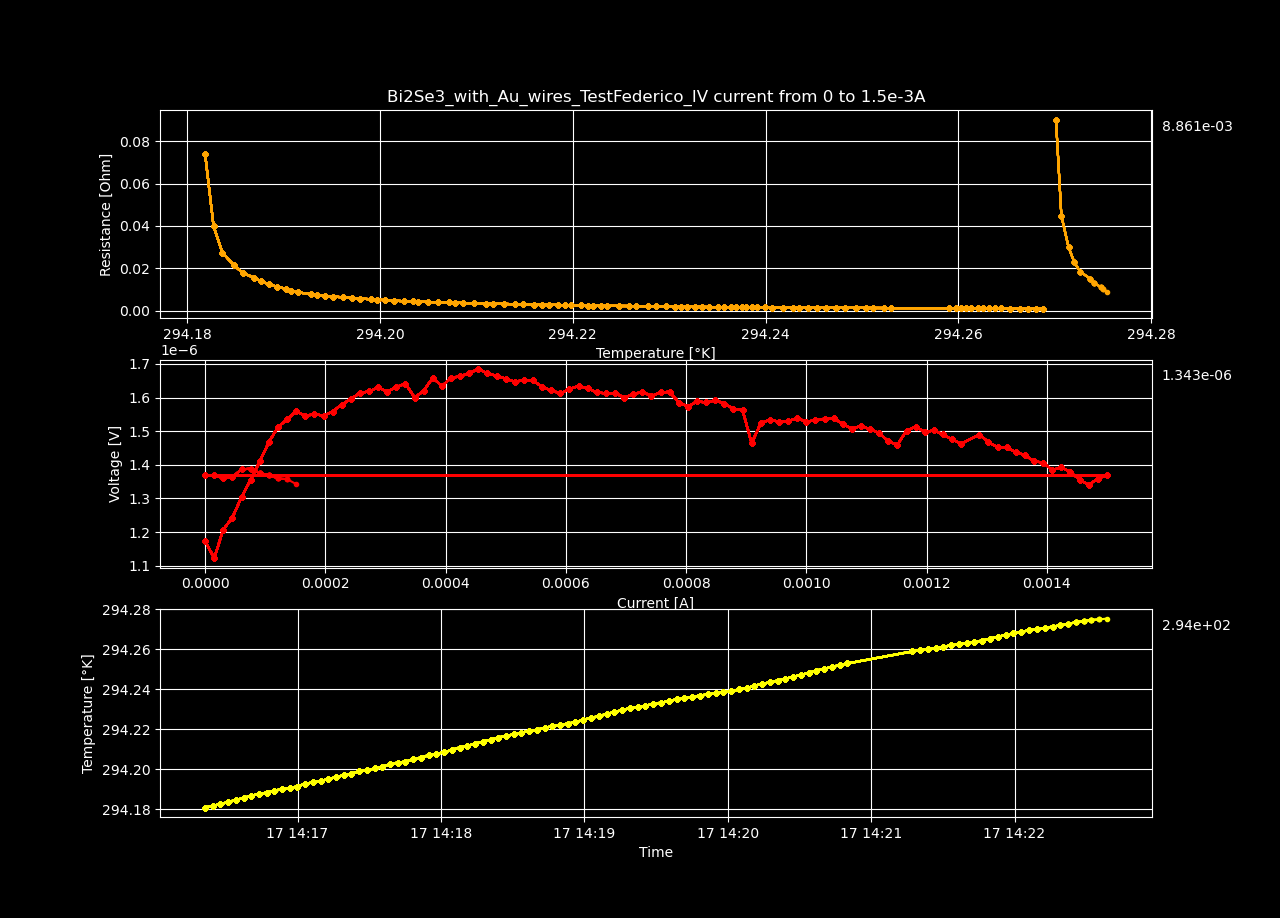

The file beside this chart, header and first rows:
Datetime, Temperature [K], Voltage [V], Resistance [𝛀], Current Source [A], Electric Field [V/cm], Restivity [𝛀 cm], Current Density [A/cm2]
2024-01-17 14:16:21.337822, 294.2, 1.17367586e-06, inf, 0.0, 2.2570689615384616e-05, inf, 0.0
2024-01-17 14:16:24.545674, 294.2, 1.122950135e-06, 0.07411, 1.5151515151515151e-05, 2.1595194903846154e-05, 0.1269, 0.0001702
2024-01-17 14:16:27.768023, 294.2, 1.2077631200000002e-06, 0.03986, 3.0303030303030302e-05, 2.322621384615385e-05, 0.06822, 0.0003405
2024-01-17 14:16:30.993156, 294.2, 1.2434633600000001e-06, 0.02736, 4.545454545454545e-05, 2.3912756923076925e-05, 0.04682, 0.0005107
2024-01-17 14:16:34.210207, 294.2, 1.3041228400000002e-06, 0.02152, 6.0606060606060605e-05, 2.507928538461539e-05, 0.03683, 0.000681
2024-01-17 14:16:37.444802, 294.2, 1.355504365e-06, 0.01789, 7.575757575757576e-05, 2.6067391634615386e-05, 0.03062, 0.0008512
2024-01-17 14:16:40.675835, 294.2, 1.41011314e-06, 0.01551, 9.09090909090909e-05, 2.7117560384615388e-05, 0.02655, 0.001021
2024-01-17 14:16:43.889016, 294.2, 1.467142315e-06, 0.01383, 0.0001061, 2.821427528846154e-05, 0.02368, 0.001192
2024-01-17 14:16:47.094707, 294.2, 1.51247338e-06, 0.01248, 0.0001212, 2.9086026538461538e-05, 0.02136, 0.001362
2024-01-17 14:16:50.340058, 294.2, 1.534760885e-06, 0.01125, 0.0001364, 2.9514632403846154e-05, 0.01926, 0.001532
2024-01-17 14:16:53.551563, 294.2, 1.559619735e-06, 0.01029, 0.0001515, 2.999268721153846e-05, 0.01762, 0.001702
2024-01-17 14:16:56.762453, 294.2, 1.5444926099999999e-06, 0.009267, 0.0001667, 2.970178096153846e-05, 0.01586, 0.001873
2024-01-17 14:16:59.997024, 294.2, 1.551350485e-06, 0.008532, 0.0001818, 2.9833663173076923e-05, 0.0146, 0.002043
2024-01-17 14:17:03.223623, 294.2, 1.54509848e-06, 0.007844, 0.000197, 2.971343230769231e-05, 0.01343, 0.002213
2024-01-17 14:17:06.435257, 294.2, 1.558410235e-06, 0.007347, 0.0002121, 2.9969427596153845e-05, 0.01257, 0.002383
2024-01-17 14:17:09.650727, 294.2, 1.57868009e-06, 0.006946, 0.0002273, 3.03592325e-05, 0.01189, 0.002554
2024-01-17 14:17:12.893436, 294.2, 1.5954707449999999e-06, 0.006581, 0.0002424, 3.068212971153846e-05, 0.01126, 0.002724
2024-01-17 14:17:16.117741, 294.2, 1.613774135e-06, 0.006265, 0.0002576, 3.103411798076923e-05, 0.01072, 0.002894
2024-01-17 14:17:19.332422, 294.2, 1.6178587350000001e-06, 0.005932, 0.0002727, 3.111266798076923e-05, 0.01015, 0.003064
2024-01-17 14:17:22.554001, 294.2, 1.630414145e-06, 0.005664, 0.0002879, 3.135411817307693e-05, 0.009693, 0.003235
2024-01-17 14:17:25.780642, 294.2, 1.617152995e-06, 0.005337, 0.000303, 3.1099096057692306e-05, 0.009134, 0.003405
2024-01-17 14:17:29.001585, 294.2, 1.6312715600000001e-06, 0.005127, 0.0003182, 3.1370606923076926e-05, 0.008775, 0.003575
2024-01-17 14:17:32.254491, 294.2, 1.6410034700000001e-06, 0.004923, 0.0003333, 3.155775903846154e-05, 0.008426, 0.003745
2024-01-17 14:17:35.459236, 294.2, 1.599656105e-06, 0.00459, 0.0003485, 3.0762617403846155e-05, 0.007857, 0.003916
2024-01-17 14:17:38.692291, 294.2, 1.619976865e-06, 0.004455, 0.0003636, 3.115340125e-05, 0.007625, 0.004086
2024-01-17 14:17:41.916858, 294.2, 1.65890391e-06, 0.00438, 0.0003788, 3.1901998269230766e-05, 0.007496, 0.004256
2024-01-17 14:17:45.141979, 294.2, 1.6333899399999998e-06, 0.004146, 0.0003939, 3.1411345e-05, 0.007097, 0.004426
2024-01-17 14:17:48.386054, 294.2, 1.658652095e-06, 0.004054, 0.0004091, 3.1897155673076924e-05, 0.006939, 0.004597
2024-01-17 14:17:51.640498, 294.2, 1.6627365200000001e-06, 0.003919, 0.0004242, 3.197570230769231e-05, 0.006708, 0.004767
2024-01-17 14:17:54.878683, 294.2, 1.6725687300000002e-06, 0.003807, 0.0004394, 3.216478326923077e-05, 0.006515, 0.004937
2024-01-17 14:17:58.114506, 294.2, 1.6844179599999998e-06, 0.003706, 0.0004545, 3.239265307692308e-05, 0.006342, 0.005107
2024-01-17 14:18:01.339825, 294.2, 1.6719634e-06, 0.00356, 0.0004697, 3.215314230769231e-05, 0.006093, 0.005277
2024-01-17 14:18:04.557042, 294.2, 1.66374478e-06, 0.003431, 0.0004848, 3.1995091923076926e-05, 0.005873, 0.005448
2024-01-17 14:18:07.800313, 294.2, 1.656332835e-06, 0.003313, 0.0005, 3.185255451923077e-05, 0.00567, 0.005618
2024-01-17 14:18:11.005604, 294.2, 1.6468027950000001e-06, 0.003197, 0.0005152, 3.166928451923077e-05, 0.005471, 0.005788
2024-01-17 14:18:14.268363, 294.2, 1.651643205e-06, 0.003115, 0.0005303, 3.1762369326923074e-05, 0.005331, 0.005958
2024-01-17 14:18:17.510133, 294.2, 1.650936595e-06, 0.003027, 0.0005455, 3.1748780673076926e-05, 0.00518, 0.006129
2024-01-17 14:18:20.740550, 294.2, 1.631472665e-06, 0.00291, 0.0005606, 3.137447432692308e-05, 0.004981, 0.006299
2024-01-17 14:18:23.965085, 294.2, 1.62083298e-06, 0.002815, 0.0005758, 3.1169865e-05, 0.004818, 0.006469
2024-01-17 14:18:27.193593, 294.2, 1.61226104e-06, 0.002728, 0.0005909, 3.100502e-05, 0.00467, 0.006639
2024-01-17 14:18:30.433841, 294.2, 1.6250696199999998e-06, 0.002681, 0.0006061, 3.125133884615384e-05, 0.004589, 0.00681
2024-01-17 14:18:33.639057, 294.2, 1.63424717e-06, 0.002631, 0.0006212, 3.142783019230769e-05, 0.004503, 0.00698
2024-01-17 14:18:36.868677, 294.2, 1.62744015e-06, 0.002557, 0.0006364, 3.129692596153846e-05, 0.004377, 0.00715
2024-01-17 14:18:40.129299, 294.2, 1.615287475e-06, 0.002479, 0.0006515, 3.106322067307692e-05, 0.004243, 0.00732
2024-01-17 14:18:43.354089, 294.2, 1.61200903e-06, 0.002418, 0.0006667, 3.100017365384615e-05, 0.004139, 0.007491
2024-01-17 14:18:46.587239, 294.2, 1.61347103e-06, 0.002366, 0.0006818, 3.102828903846154e-05, 0.00405, 0.007661
2024-01-17 14:18:49.810899, 294.2, 1.59965512e-06, 0.002295, 0.000697, 3.0762598461538465e-05, 0.003928, 0.007831
2024-01-17 14:18:53.055031, 294.2, 1.60969017e-06, 0.00226, 0.0007121, 3.0955580192307695e-05, 0.003869, 0.008001
2024-01-17 14:18:56.282070, 294.2, 1.616900775e-06, 0.002223, 0.0007273, 3.1094245673076925e-05, 0.003805, 0.008172
2024-01-17 14:18:59.561609, 294.2, 1.60429455e-06, 0.002161, 0.0007424, 3.085181826923077e-05, 0.003698, 0.008342
2024-01-17 14:19:02.788590, 294.2, 1.61503467e-06, 0.002132, 0.0007576, 3.105835903846154e-05, 0.003649, 0.008512
2024-01-17 14:19:06.034136, 294.2, 1.6169510700000001e-06, 0.002093, 0.0007727, 3.1095212884615385e-05, 0.003581, 0.008682
2024-01-17 14:19:09.275180, 294.2, 1.584427985e-06, 0.002011, 0.0007879, 3.0469768942307694e-05, 0.003442, 0.008853
2024-01-17 14:19:12.536805, 294.2, 1.573183875e-06, 0.001959, 0.000803, 3.025353605769231e-05, 0.003353, 0.009023
2024-01-17 14:19:15.784185, 294.2, 1.58841269e-06, 0.001941, 0.0008182, 3.054639788461539e-05, 0.003323, 0.009193
2024-01-17 14:19:19.064731, 294.2, 1.5852868800000001e-06, 0.001902, 0.0008333, 3.048628615384616e-05, 0.003256, 0.009363
2024-01-17 14:19:22.324959, 294.2, 1.59174089e-06, 0.001876, 0.0008485, 3.0610401730769236e-05, 0.003211, 0.009534
2024-01-17 14:19:25.568799, 294.2, 1.582059105e-06, 0.001832, 0.0008636, 3.042421355769231e-05, 0.003135, 0.009704
2024-01-17 14:19:28.828408, 294.2, 1.56617532e-06, 0.001782, 0.0008788, 3.0118756153846154e-05, 0.00305, 0.009874
2024-01-17 14:19:32.105940, 294.2, 1.56294779e-06, 0.001748, 0.0008939, 3.005668826923077e-05, 0.002992, 0.01004
... 51 more rows
